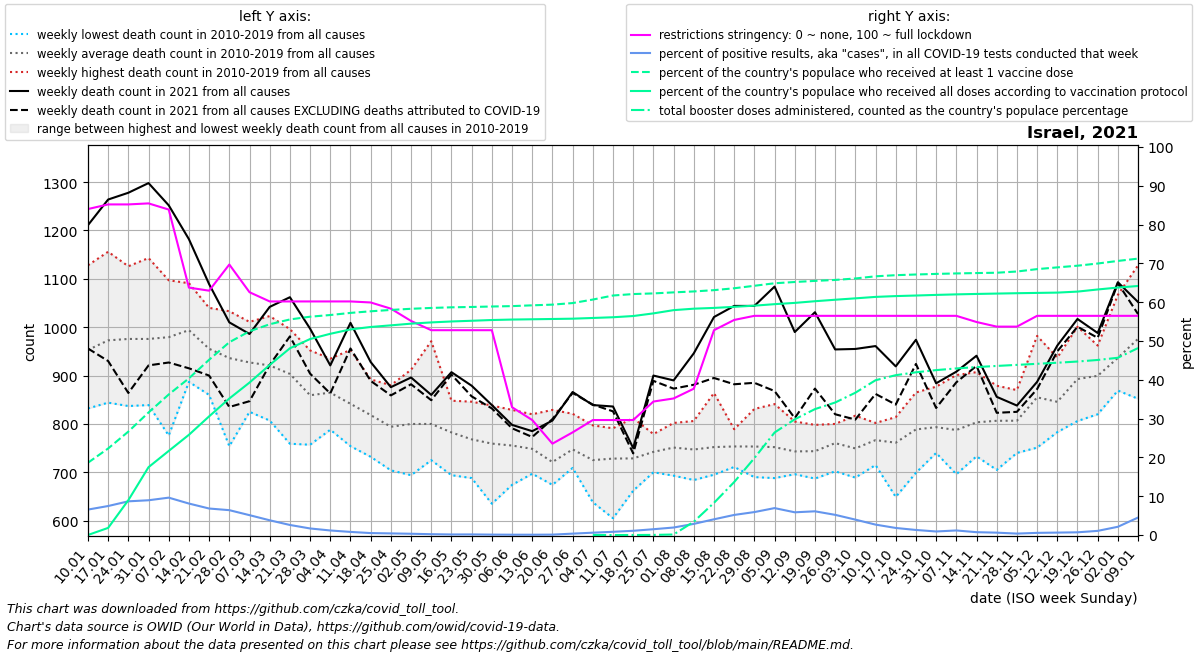

Source data for this figure (header and first rows):
date, location, time_unit, time, deaths_2010_all_ages, deaths_2011_all_ages, deaths_2012_all_ages, deaths_2013_all_ages, deaths_2014_all_ages, deaths_2015_all_ages, deaths_2016_all_ages, deaths_2017_all_ages, deaths_2018_all_ages, deaths_2019_all_ages, deaths_2020_all_ages, deaths_2021_all_ages, deaths_2022_all_ages, new_deaths, new_cases_smoothed, new_tests_smoothed, positive_test_percent, stringency_index, people_vaccinated, people_fully_vaccinated
2021-01-10, Israel, weekly, 1, 832.0, 952.0, 852.0, 918.0, 918.0, 936.0, 1012, 1128, 1011, 970.0, 1092, 1211, 1052, 255.0, 46934, 714974, 6.557, 84, 1730558, 885.4
2021-01-17, Israel, weekly, 2, 844.0, 916.0, 901.0, 892.0, 904.0, 1020, 1019, 1156, 999.0, 1077, 1010, 1264, 1190, 334.0, 56904, 761970, 7.476, 85.19, 2072114, 170726
2021-01-24, Israel, weekly, 3, 862.0, 837.0, 920.0, 1023, 948.0, 988.0, 945.0, 1092, 1016, 1126, 1099, 1278, 1337, 414.0, 53105, 613308, 8.684, 85.19, 2476358, 834120
2021-01-31, Israel, weekly, 4, 852.0, 932.0, 910.0, 978.0, 839.0, 1068, 956.0, 1073, 1006, 1143, 1001, 1298, 1340, 377.0, 44921, 502066, 8.958, 85.45, 2933495, 1624933
2021-02-07, Israel, weekly, 5, 776.0, 939.0, 945.0, 963.0, 891.0, 1071, 1097, 1030, 1015, 1067, 991.0, 1252, , 325.0, 48262, 501419, 9.632, 83.86, 3364852, 2013498
2021-02-14, Israel, weekly, 6, 913.0, 887.0, 1018, 970.0, 891.0, 1049, 1077, 1091, 989.0, 1054, 944.0, 1182, , 267.0, 39215, 482363, 8.112, 63.75, 3751764, 2399448
2021-02-21, Israel, weekly, 7, 860.0, 864.0, 904.0, 959.0, 1029, 1040, 1007, 908.0, 1010, 973.0, 965.0, 1089, , 189.0, 27820, 405917, 6.831, 62.96, 4196351, 2841001
2021-02-28, Israel, weekly, 8, 754.0, 847.0, 970.0, 930.0, 938.0, 1019, 905.0, 991.0, 974.0, 1033, 989.0, 1010, , 175.0, 25925, 404679, 6.407, 69.71, 4615404, 3268202
2021-03-07, Israel, weekly, 9, 839.0, 825.0, 1004, 887.0, 911.0, 984.0, 896.0, 980.0, 934.0, 1011, 905.0, 986.0, , 139.0, 25694, 505046, 5.118, 62.56, 4877037, 3650089
2021-03-14, Israel, weekly, 10, 807.0, 844.0, 951.0, 921.0, 986.0, 1023, 838.0, 927.0, 909.0, 1003, 930.0, 1042, , 120.0, 20894, 548502, 3.799, 60.19, 5046367, 4071671
2021-03-21, Israel, weekly, 11, 759.0, 845.0, 943.0, 971.0, 906.0, 955.0, 833.0, 919.0, 907.0, 996.0, 965.0, 1062, , 81.0, 11838, 452204, 2.593, 60.19, 5161069, 4470941
2021-03-28, Israel, weekly, 12, 757.0, 825.0, 952.0, 833.0, 911.0, 830.0, 789.0, 885.0, 868.0, 943.0, 893.0, 997.0, , 93.0, 5580, 326139, 1.691, 60.19, 5226766, 4692264
2021-04-04, Israel, weekly, 13, 788.0, 886.0, 878.0, 808.0, 842.0, 935.0, 810.0, 903.0, 872.0, 925.0, 983.0, 921.0, , 58.0, 2762, 234997, 1.174, 60.19, 5267173, 4817675
2021-04-11, Israel, weekly, 14, 762.0, 816.0, 953.0, 754.0, 787.0, 883.0, 930.0, 833.0, 846.0, 852.0, 1029, 1009, , 53.0, 2042, 255566, 0.804, 60.19, 5318007, 4922580
2021-04-18, Israel, weekly, 15, 732.0, 827.0, 833.0, 760.0, 852.0, 811.0, 830.0, 856.0, 790.0, 892.0, 878.0, 928.0, , 39.0, 1315, 261751, 0.502, 59.92, 5356263, 4980791
2021-04-25, Israel, weekly, 16, 720.0, 796.0, 789.0, 704.0, 809.0, 754.0, 832.0, 854.0, 803.0, 880.0, 928.0, 876.0, , 17.0, 987.7, 236757, 0.417, 58.33, 5388661, 5019945
2021-05-02, Israel, weekly, 17, 694.0, 698.0, 766.0, 790.0, 790.0, 822.0, 834.0, 912.0, 799.0, 894.0, 901.0, 896.0, , 14.0, 686.6, 208355, 0.328, 55.16, 5416467, 5060292
2021-05-09, Israel, weekly, 18, 725.0, 747.0, 803.0, 871.0, 774.0, 773.0, 765.0, 758.0, 812.0, 971.0, 831.0, 860.0, , 11.0, 425.9, 199876, 0.213, 52.78, 5436592, 5090394
2021-05-16, Israel, weekly, 19, 694.0, 773.0, 732.0, 769.0, 770.0, 848.0, 746.0, 848.0, 797.0, 847.0, 857.0, 907.0, , 5.0, 258.7, 179821, 0.143, 52.78, 5451417, 5112622
2021-05-23, Israel, weekly, 20, 688.0, 774.0, 781.0, 714.0, 718.0, 777.0, 769.0, 794.0, 820.0, 846.0, 847.0, 879.0, , 22.0, 195.0, 127384, 0.153, 52.78, 5460077, 5129666
2021-05-30, Israel, weekly, 21, 635.0, 743.0, 720.0, 752.0, 749.0, 822.0, 780.0, 736.0, 818.0, 838.0, 961.0, 839.0, , 7.0, 171.6, 165103, 0.105, 52.78, 5470997, 5147507
2021-06-06, Israel, weekly, 22, 674.0, 698.0, 740.0, 737.0, 764.0, 757.0, 799.0, 792.0, 763.0, 829.0, 837.0, 798.0, , 7.0, 111.9, 142066, 0.08, 32.94, 5480333, 5158599
2021-06-13, Israel, weekly, 23, 697.0, 753.0, 702.0, 710.0, 751.0, 725.0, 748.0, 820.0, 820.0, 758.0, 810.0, 785.0, , 12.0, 93.43, 120296, 0.078, 29.63, 5499149, 5165190
2021-06-20, Israel, weekly, 24, 691.0, 674.0, 691.0, 675.0, 716.0, 718.0, 765.0, 735.0, 718.0, 829.0, 785.0, 807.0, , -3.0, 137, 132578, 0.103, 23.54, 5515898, 5172211
2021-06-27, Israel, weekly, 25, 731.0, 745.0, 709.0, 744.0, 725.0, 751.0, 736.0, 740.0, 821.0, 771.0, 792.0, 866.0, , 2.0, 680.4, 181882, 0.36, 26.45, 5553189, 5179439
2021-07-04, Israel, weekly, 26, 638.0, 672.0, 754.0, 697.0, 697.0, 767.0, 736.0, 797.0, 762.0, 732.0, 779.0, 839.0, , -1.0, 1632, 268553, 0.604, 29.63, 5637278, 5196496
2021-07-11, Israel, weekly, 27, 605.0, 668.0, 724.0, 700.0, 735.0, 770.0, 734.0, 768.0, 788.0, 791.0, 780.0, 836.0, , 10.0, 2791, 333934, 0.833, 29.63, 5734221, 5213788
2021-07-18, Israel, weekly, 28, 663.0, 662.0, 718.0, 709.0, 742.0, 743.0, 759.0, 760.0, 812.0, 719.0, 838.0, 750.0, , 11.0, 4325, 392688, 1.093, 29.63, 5768856, 5243035
2021-07-25, Israel, weekly, 29, 714.0, 728.0, 724.0, 700.0, 770.0, 733.0, 739.0, 759.0, 779.0, 776.0, 836.0, 900.0, , 11.0, 7660, 511233, 1.496, 34.4, 5784441, 5306247
2021-08-01, Israel, weekly, 30, 723.0, 707.0, 693.0, 695.0, 743.0, 782.0, 773.0, 795.0, 798.0, 802.0, 817.0, 890.0, , 17.0, 12450, 640096, 1.936, 35.19, 5809306, 5384042
2021-08-08, Israel, weekly, 31, 806.0, 704.0, 703.0, 684.0, 746.0, 723.0, 806.0, 768.0, 752.0, 779.0, 938.0, 946.0, , 65.0, 20605, 715878, 2.87, 37.7, 5831378, 5418791
2021-08-15, Israel, weekly, 32, 695.0, 718.0, 720.0, 756.0, 713.0, 864.0, 730.0, 754.0, 774.0, 797.0, 858.0, 1021, , 126.0, 33454, 822447, 4.055, 52.78, 5862541, 5437229
2021-08-22, Israel, weekly, 33, 752.0, 744.0, 721.0, 773.0, 711.0, 742.0, 775.0, 747.0, 780.0, 789.0, 944.0, 1044, , 162.0, 46841, 903608, 5.178, 55.42, 5907649, 5463162
2021-08-29, Israel, weekly, 34, 729.0, 690.0, 748.0, 751.0, 737.0, 816.0, 750.0, 730.0, 831.0, 751.0, 913.0, 1044, , 159.0, 56724, 959408, 5.915, 56.48, 5967143, 5491132
2021-09-05, Israel, weekly, 35, 762.0, 688.0, 704.0, 735.0, 740.0, 747.0, 750.0, 754.0, 799.0, 841.0, 899.0, 1084, , 216.0, 64967, 936344, 6.939, 56.48, 6027444, 5527050
2021-09-12, Israel, weekly, 36, 738.0, 721.0, 721.0, 696.0, 712.0, 763.0, 754.0, 737.0, 805.0, 785.0, 897.0, 990.0, , 178.0, 52857, 905074, 5.857, 56.48, 6057342, 5557463
2021-09-19, Israel, weekly, 37, 769.0, 687.0, 702.0, 745.0, 722.0, 761.0, 742.0, 723.0, 787.0, 798.0, 963.0, 1031, , 158.0, 62313, 1020680, 6.111, 56.48, 6083934, 5597369
2021-09-26, Israel, weekly, 38, 722.0, 702.0, 799.0, 737.0, 782.0, 800.0, 768.0, 737.0, 798.0, 758.0, 1004, 954.0, , 134.0, 45092, 866294, 5.203, 56.48, 6106786, 5632811
2021-10-03, Israel, weekly, 39, 759.0, 692.0, 694.0, 689.0, 757.0, 749.0, 767.0, 788.0, 782.0, 817.0, 1026, 955.0, , 146.0, 28961, 727500, 3.972, 56.48, 6141995, 5666298
2021-10-10, Israel, weekly, 40, 715.0, 778.0, 736.0, 739.0, 767.0, 784.0, 802.0, 763.0, 783.0, 798.0, 1011, 961.0, , 99.0, 19208, 714455, 2.685, 56.48, 6193960, 5700968
2021-10-17, Israel, weekly, 41, 712.0, 649.0, 710.0, 740.0, 811.0, 798.0, 792.0, 784.0, 814.0, 802.0, 1114, 919.0, , 79.0, 12202, 668981, 1.822, 56.48, 6220816, 5720383
2021-10-24, Israel, weekly, 42, 748.0, 699.0, 748.0, 772.0, 809.0, 831.0, 756.0, 865.0, 807.0, 851.0, 1080, 974.0, , 50.0, 8190, 626211, 1.305, 56.48, 6237233, 5733837
2021-10-31, Israel, weekly, 43, 740.0, 744.0, 771.0, 787.0, 799.0, 788.0, 791.0, 826.0, 877.0, 810.0, 1047, 884.0, , 51.0, 5277, 574670, 0.916, 56.48, 6251377, 5748747
2021-11-07, Israel, weekly, 44, 696.0, 722.0, 748.0, 778.0, 773.0, 795.0, 808.0, 819.0, 901.0, 834.0, 932.0, 908.0, , 22.0, 6256, 532050, 1.177, 56.48, 6262725, 5761524
2021-11-14, Israel, weekly, 45, 733.0, 792.0, 774.0, 784.0, 779.0, 812.0, 800.0, 774.0, 878.0, 907.0, 905.0, 941.0, , 21.0, 3817, 520257, 0.733, 54.89, 6271715, 5771659
2021-11-21, Israel, weekly, 46, 705.0, 785.0, 761.0, 733.0, 819.0, 863.0, 820.0, 879.0, 843.0, 857.0, 814.0, 856.0, , 33.0, 3127, 511619, 0.611, 53.7, 6279401, 5780652
2021-11-28, Israel, weekly, 47, 768.0, 822.0, 778.0, 740.0, 771.0, 832.0, 870.0, 827.0, 859.0, 799.0, 930.0, 838.0, , 13.0, 2000, 541374, 0.371, 53.7, 6308805, 5789242
2021-12-05, Israel, weekly, 48, 818.0, 864.0, 777.0, 751.0, 847.0, 852.0, 982.0, 880.0, 870.0, 909.0, 930.0, 887.0, , 15.0, 3360, 602144, 0.557, 56.48, 6365912, 5796492
2021-12-12, Israel, weekly, 49, 815.0, 862.0, 786.0, 783.0, 880.0, 791.0, 937.0, 862.0, 865.0, 876.0, 927.0, 962.0, , 12.0, 4095, 655345, 0.625, 56.48, 6407623, 5803707
2021-12-19, Israel, weekly, 50, 885.0, 856.0, 806.0, 806.0, 875.0, 946.0, 1001, 913.0, 899.0, 941.0, 966.0, 1017, , 16.0, 4593, 654266, 0.701, 56.48, 6447738, 5827676
2021-12-26, Israel, weekly, 51, 883.0, 859.0, 820.0, 918.0, 847.0, 898.0, 962.0, 936.0, 939.0, 933.0, 1007, 988.0, , 10.0, 7596, 706161, 1.071, 56.48, 6500289, 5878572
2022-01-02, Israel, weekly, 52, 947.0, 869.0, 897.0, 906.0, 876.0, 954.0, 1067, 919.0, 898.0, 1033, 1016, 1093, , 2.0, 19537, 898592, 2.126, 56.48, 6561911, 5924675
2022-01-09, Israel, weekly, 1, 952.0, 852.0, 918.0, 918.0, 936.0, 983.0, 1128, 1011, 970.0, 1092, 1137, 1052, , 25.0, 69066, 1483349, 4.505, 56.48, 6617331, 5962238
